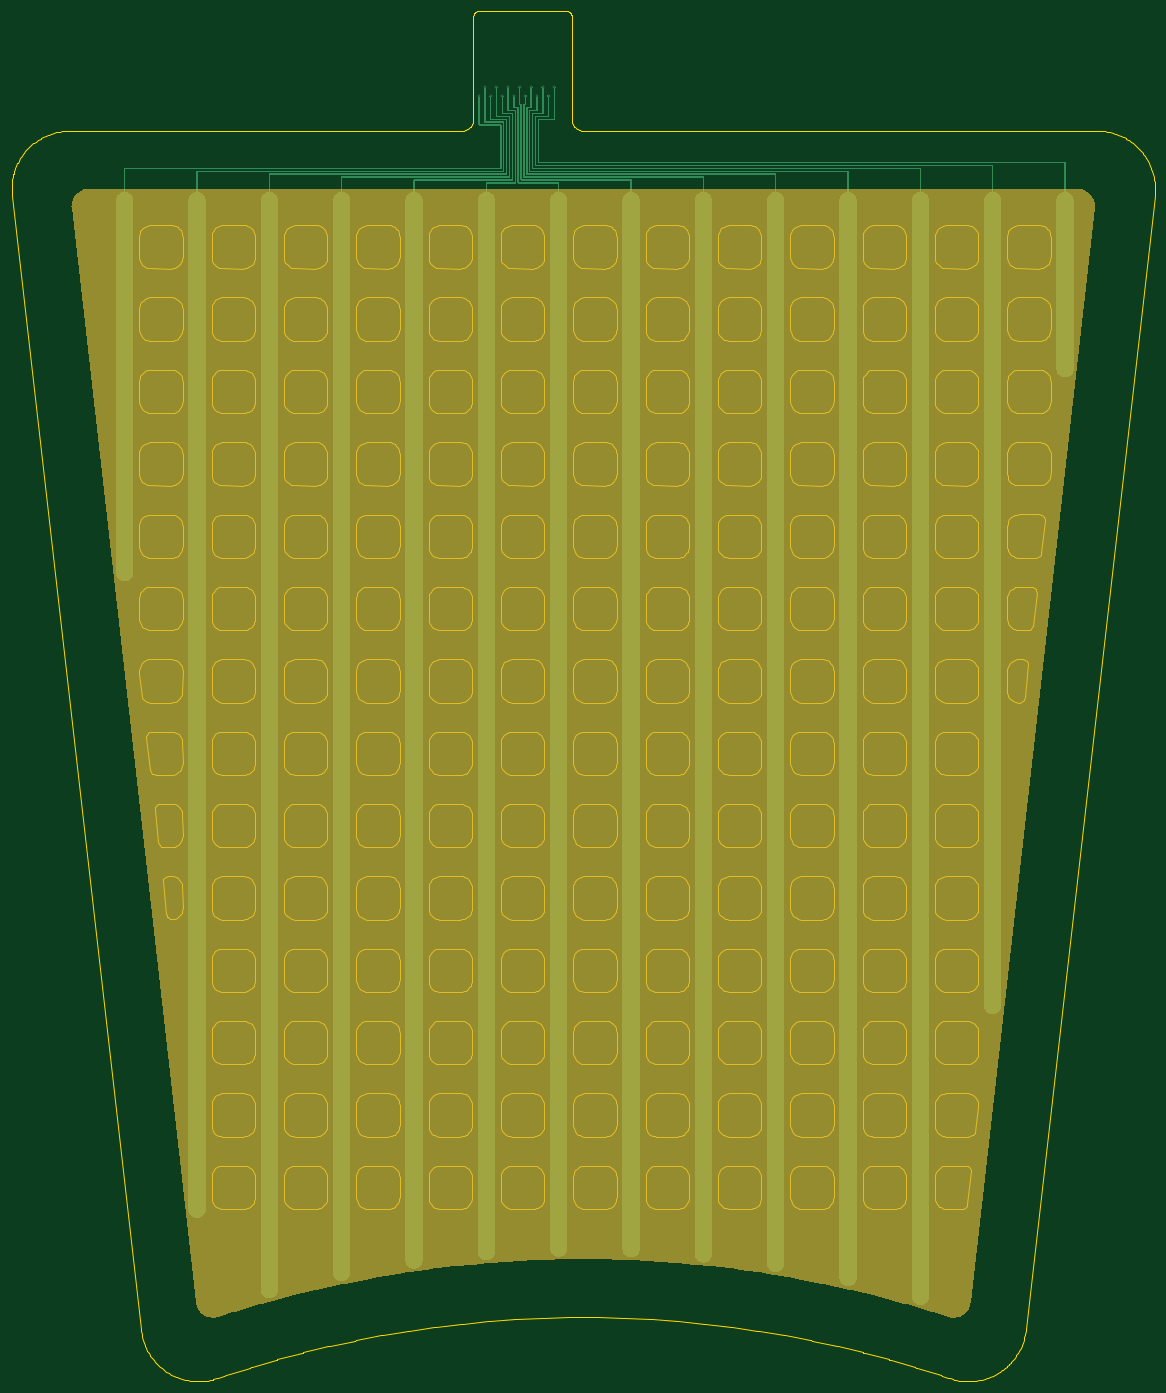
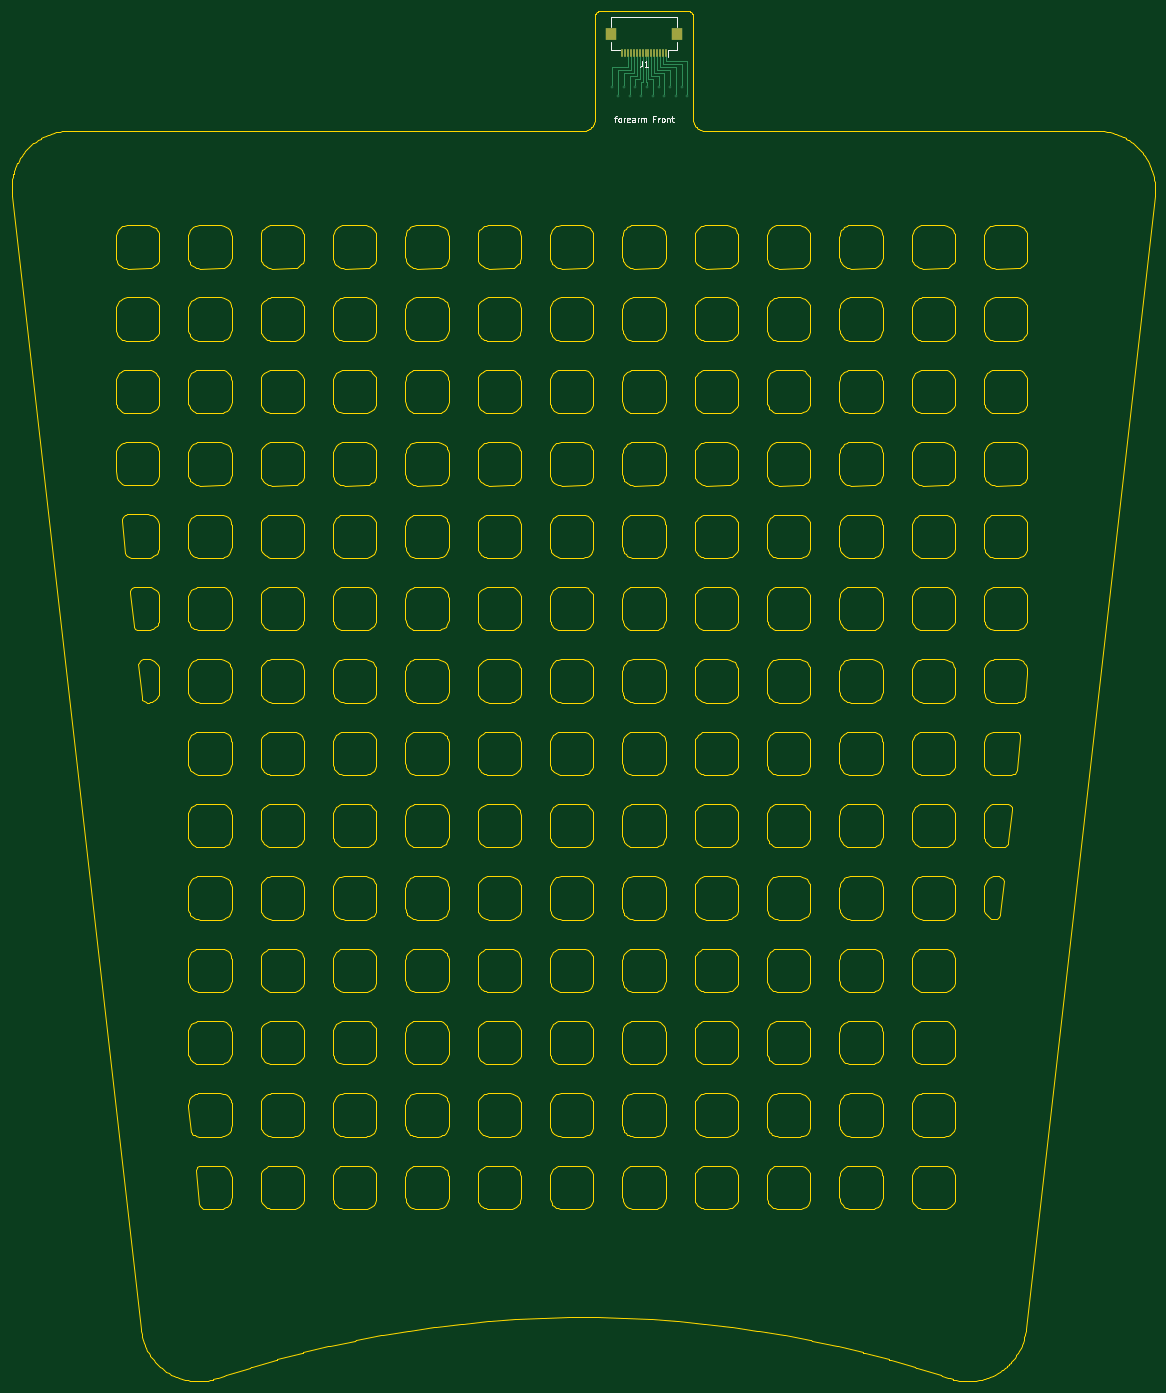
Circuit board: 11 layer files. Board 197.6 x 236.8 mm.
- bottom_copper: forearm_Front-B_Cu.gbr (3534 bytes)
- bottom_mask: forearm_Front-B_Mask.gbr (967 bytes)
- paste: forearm_Front-B_Paste.gbr (962 bytes)
- bottom_silk: forearm_Front-B_Silkscreen.gbr (6559 bytes)
- outline: forearm_Front-Edge_Cuts.gbr (171012 bytes)
- top_copper: forearm_Front-F_Cu.gbr (68133 bytes)
- top_mask: forearm_Front-F_Mask.gbr (5038 bytes)
- paste: forearm_Front-F_Paste.gbr (458 bytes)
- top_silk: forearm_Front-F_Silkscreen.gbr (459 bytes)
- drill: forearm_Front-NPTH.drl (264 bytes)
- drill: forearm_Front-PTH.drl (528 bytes)

=== bottom_copper: forearm_Front-B_Cu.gbr ===
%TF.GenerationSoftware,KiCad,Pcbnew,10.0.5*%
%TF.CreationDate,2026-10-17T17:50:29+01:00*%
%TF.ProjectId,forearm_Front,666f7265-6172-46d5-9f46-726f6e742e6b,rev?*%
%TF.SameCoordinates,Original*%
%TF.FileFunction,Copper,L2,Bot*%
%TF.FilePolarity,Positive*%
%FSLAX46Y46*%
G04 Gerber Fmt 4.6, Leading zero omitted, Abs format (unit mm)*
G04 Created by KiCad (PCBNEW 10.0.5) date 2026-10-17 17:50:29*
%MOMM*%
%LPD*%
G01*
G04 APERTURE LIST*
%TA.AperFunction,SMDPad,CuDef*%
%ADD10R,0.300000X1.300000*%
%TD*%
%TA.AperFunction,SMDPad,CuDef*%
%ADD11R,1.800000X2.200000*%
%TD*%
%TA.AperFunction,ViaPad*%
%ADD12C,0.450000*%
%TD*%
%TA.AperFunction,Conductor*%
%ADD13C,0.250000*%
%TD*%
G04 APERTURE END LIST*
D10*
X94539160Y-17350000D03*
X95039160Y-17350000D03*
X95539160Y-17350000D03*
X96039160Y-17350000D03*
X96539160Y-17350000D03*
X97039160Y-17350000D03*
X97539160Y-17350000D03*
X98039160Y-17350000D03*
X98539160Y-17350000D03*
X99039160Y-17350000D03*
X99539160Y-17350000D03*
X100039160Y-17350000D03*
X100539160Y-17350000D03*
X101039160Y-17350000D03*
X101539160Y-17350000D03*
X102039160Y-17350000D03*
D11*
X92639160Y-14100000D03*
X103939160Y-14100000D03*
D12*
X90789160Y-24750000D03*
X91789160Y-23250000D03*
X92789160Y-24750000D03*
X93789160Y-23250000D03*
X94789160Y-24750000D03*
X95789160Y-23250000D03*
X96789160Y-24750000D03*
X97789160Y-23250000D03*
X98789160Y-24750000D03*
X99789160Y-23250000D03*
X100789160Y-24750000D03*
X101789160Y-23250000D03*
X102789160Y-24750000D03*
X103789160Y-23250000D03*
D13*
X94539160Y-18750000D02*
X94539160Y-17349999D01*
X90789160Y-24750000D02*
X90789160Y-18750000D01*
X90789160Y-18750000D02*
X94539160Y-18750000D01*
X91789160Y-19250000D02*
X95039160Y-19250000D01*
X95039160Y-19250000D02*
X95039160Y-17349999D01*
X91789160Y-23250000D02*
X91789160Y-19250000D01*
X92789160Y-24750000D02*
X92789160Y-19750000D01*
X92789160Y-19750000D02*
X95539160Y-19750000D01*
X95539160Y-19750000D02*
X95539160Y-17349999D01*
X93789160Y-23250000D02*
X93789160Y-20250000D01*
X96039160Y-20250000D02*
X96039160Y-17349999D01*
X93789160Y-20250000D02*
X96039160Y-20250000D01*
X96539160Y-20750000D02*
X96539160Y-17349999D01*
X94789160Y-20750000D02*
X96539160Y-20750000D01*
X94789160Y-24750000D02*
X94789160Y-20750000D01*
X95789160Y-21250000D02*
X97039160Y-21250000D01*
X97039160Y-21250000D02*
X97039160Y-17349999D01*
X95789160Y-23250000D02*
X95789160Y-21250000D01*
X97539160Y-21750000D02*
X97539160Y-17349999D01*
X96789160Y-24750000D02*
X96789160Y-21750000D01*
X96789160Y-21750000D02*
X97539160Y-21750000D01*
X98039160Y-22250000D02*
X98039160Y-17349999D01*
X97789160Y-22250000D02*
X98039160Y-22250000D01*
X97789160Y-23250000D02*
X97789160Y-22250000D01*
X98539160Y-22250000D02*
X98539160Y-17349999D01*
X98789160Y-22250000D02*
X98539160Y-22250000D01*
X98789160Y-24750000D02*
X98789160Y-22250000D01*
X99789160Y-21750000D02*
X99039160Y-21750000D01*
X99039160Y-21750000D02*
X99039160Y-17349999D01*
X99789160Y-23250000D02*
X99789160Y-21750000D01*
X99539160Y-21250000D02*
X99539160Y-17349999D01*
X100789160Y-24750000D02*
X100789160Y-21250000D01*
X100789160Y-21250000D02*
X99539160Y-21250000D01*
X100039160Y-20750000D02*
X100039160Y-17349999D01*
X101789160Y-23250000D02*
X101789160Y-20750000D01*
X101789160Y-20750000D02*
X100039160Y-20750000D01*
X100539160Y-20250000D02*
X100539160Y-17349999D01*
X102789160Y-24750000D02*
X102789160Y-20250000D01*
X102789160Y-20250000D02*
X100539160Y-20250000D01*
X103789160Y-19750000D02*
X101039160Y-19750000D01*
X103789160Y-23250000D02*
X103789160Y-19750000D01*
X101039160Y-19750000D02*
X101039160Y-17349999D01*
M02*

=== bottom_mask: forearm_Front-B_Mask.gbr ===
%TF.GenerationSoftware,KiCad,Pcbnew,10.0.5*%
%TF.CreationDate,2026-10-17T17:50:29+01:00*%
%TF.ProjectId,forearm_Front,666f7265-6172-46d5-9f46-726f6e742e6b,rev?*%
%TF.SameCoordinates,Original*%
%TF.FileFunction,Soldermask,Bot*%
%TF.FilePolarity,Negative*%
%FSLAX46Y46*%
G04 Gerber Fmt 4.6, Leading zero omitted, Abs format (unit mm)*
G04 Created by KiCad (PCBNEW 10.0.5) date 2026-10-17 17:50:29*
%MOMM*%
%LPD*%
G01*
G04 APERTURE LIST*
%ADD10R,0.300000X1.300000*%
%ADD11R,1.800000X2.200000*%
G04 APERTURE END LIST*
D10*
X94539160Y-17350000D03*
X95039160Y-17350000D03*
X95539160Y-17350000D03*
X96039160Y-17350000D03*
X96539160Y-17350000D03*
X97039160Y-17350000D03*
X97539160Y-17350000D03*
X98039160Y-17350000D03*
X98539160Y-17350000D03*
X99039160Y-17350000D03*
X99539160Y-17350000D03*
X100039160Y-17350000D03*
X100539160Y-17350000D03*
X101039160Y-17350000D03*
X101539160Y-17350000D03*
X102039160Y-17350000D03*
D11*
X92639160Y-14100000D03*
X103939160Y-14100000D03*
M02*

=== paste: forearm_Front-B_Paste.gbr ===
%TF.GenerationSoftware,KiCad,Pcbnew,10.0.5*%
%TF.CreationDate,2026-10-17T17:50:29+01:00*%
%TF.ProjectId,forearm_Front,666f7265-6172-46d5-9f46-726f6e742e6b,rev?*%
%TF.SameCoordinates,Original*%
%TF.FileFunction,Paste,Bot*%
%TF.FilePolarity,Positive*%
%FSLAX46Y46*%
G04 Gerber Fmt 4.6, Leading zero omitted, Abs format (unit mm)*
G04 Created by KiCad (PCBNEW 10.0.5) date 2026-10-17 17:50:29*
%MOMM*%
%LPD*%
G01*
G04 APERTURE LIST*
%ADD10R,0.300000X1.300000*%
%ADD11R,1.800000X2.200000*%
G04 APERTURE END LIST*
D10*
X94539160Y-17350000D03*
X95039160Y-17350000D03*
X95539160Y-17350000D03*
X96039160Y-17350000D03*
X96539160Y-17350000D03*
X97039160Y-17350000D03*
X97539160Y-17350000D03*
X98039160Y-17350000D03*
X98539160Y-17350000D03*
X99039160Y-17350000D03*
X99539160Y-17350000D03*
X100039160Y-17350000D03*
X100539160Y-17350000D03*
X101039160Y-17350000D03*
X101539160Y-17350000D03*
X102039160Y-17350000D03*
D11*
X92639160Y-14100000D03*
X103939160Y-14100000D03*
M02*

=== bottom_silk: forearm_Front-B_Silkscreen.gbr (6559 bytes, source omitted) ===
=== outline: forearm_Front-Edge_Cuts.gbr (171012 bytes, source omitted) ===
=== top_copper: forearm_Front-F_Cu.gbr (68133 bytes, source omitted) ===
=== top_mask: forearm_Front-F_Mask.gbr ===
%TF.GenerationSoftware,KiCad,Pcbnew,10.0.5*%
%TF.CreationDate,2026-10-17T17:50:29+01:00*%
%TF.ProjectId,forearm_Front,666f7265-6172-46d5-9f46-726f6e742e6b,rev?*%
%TF.SameCoordinates,Original*%
%TF.FileFunction,Soldermask,Top*%
%TF.FilePolarity,Negative*%
%FSLAX46Y46*%
G04 Gerber Fmt 4.6, Leading zero omitted, Abs format (unit mm)*
G04 Created by KiCad (PCBNEW 10.0.5) date 2026-10-17 17:50:29*
%MOMM*%
%LPD*%
G01*
G04 APERTURE LIST*
%ADD10C,0.000000*%
G04 APERTURE END LIST*
D10*
G36*
X194524900Y-40764700D02*
G01*
X194818700Y-40808700D01*
X195106700Y-40881500D01*
X195386000Y-40982400D01*
X195654100Y-41110500D01*
X195908100Y-41264400D01*
X196145700Y-41442700D01*
X196364400Y-41643700D01*
X196562300Y-41865300D01*
X196737200Y-42105300D01*
X196887600Y-42361500D01*
X197011800Y-42631300D01*
X197108800Y-42912100D01*
X197177600Y-43201100D01*
X197217400Y-43495400D01*
X197227900Y-43792300D01*
X197209000Y-44088700D01*
X175721600Y-233178400D01*
X175674000Y-233469200D01*
X175598100Y-233753900D01*
X175494600Y-234029800D01*
X175364500Y-234294300D01*
X175209200Y-234544600D01*
X175030000Y-234778600D01*
X174828800Y-234993800D01*
X174607400Y-235188300D01*
X174368000Y-235360100D01*
X174112900Y-235507500D01*
X173844500Y-235629300D01*
X173565500Y-235724100D01*
X173278600Y-235791100D01*
X172986500Y-235829600D01*
X172692000Y-235839300D01*
X172397900Y-235820100D01*
X172107200Y-235772000D01*
X171822600Y-235695700D01*
X169427400Y-234925700D01*
X169313000Y-234889700D01*
X169084400Y-234819100D01*
X168970200Y-234784600D01*
X164725000Y-233531000D01*
X164609800Y-233497700D01*
X164379600Y-233432700D01*
X164264600Y-233400900D01*
X159990700Y-232249300D01*
X159874700Y-232218700D01*
X159643000Y-232159200D01*
X159527200Y-232130200D01*
X155227000Y-231081100D01*
X155110300Y-231053300D01*
X154877200Y-230999400D01*
X154760800Y-230973100D01*
X150436700Y-230027300D01*
X150319400Y-230002300D01*
X150085100Y-229953900D01*
X149968100Y-229930500D01*
X145622600Y-229088300D01*
X145504800Y-229066200D01*
X145269400Y-229023400D01*
X145151800Y-229002800D01*
X140787500Y-228264800D01*
X140669100Y-228245500D01*
X140432700Y-228208400D01*
X140314700Y-228190500D01*
X135933900Y-227557200D01*
X135815200Y-227540700D01*
X135578000Y-227509300D01*
X135459600Y-227494300D01*
X131064900Y-226966000D01*
X130945800Y-226952300D01*
X130707900Y-226926600D01*
X130589200Y-226914400D01*
X126183100Y-226491400D01*
X126063700Y-226480600D01*
X125825200Y-226460500D01*
X125706300Y-226451200D01*
X121291300Y-226133700D01*
X121171700Y-226125800D01*
X120932900Y-226111400D01*
X120813700Y-226104900D01*
X116392400Y-225893100D01*
X116272600Y-225888100D01*
X116033500Y-225879400D01*
X115914200Y-225875800D01*
X111489200Y-225769900D01*
X111369300Y-225767700D01*
X111130000Y-225764800D01*
X111010700Y-225764000D01*
X106584400Y-225764000D01*
X106464400Y-225764600D01*
X106225200Y-225767400D01*
X106105900Y-225769500D01*
X101680800Y-225875400D01*
X101560900Y-225878900D01*
X101321800Y-225887500D01*
X101202600Y-225892400D01*
X96781300Y-226104100D01*
X96661600Y-226110500D01*
X96422700Y-226124700D01*
X96303700Y-226132500D01*
X91888700Y-226449900D01*
X91769200Y-226459200D01*
X91530700Y-226479200D01*
X91411900Y-226489800D01*
X87005800Y-226912700D01*
X86886500Y-226924900D01*
X86648600Y-226950500D01*
X86530000Y-226964000D01*
X82135300Y-227492200D01*
X82016400Y-227507200D01*
X81779200Y-227538600D01*
X81660900Y-227554900D01*
X77280100Y-228188100D01*
X77161500Y-228205900D01*
X76925200Y-228242900D01*
X76807400Y-228262100D01*
X72443000Y-228999900D01*
X72324800Y-229020600D01*
X72089400Y-229063200D01*
X71972100Y-229085200D01*
X67626600Y-229927200D01*
X67509000Y-229950700D01*
X67274700Y-229999000D01*
X67157900Y-230023700D01*
X62833800Y-230969500D01*
X62716800Y-230995800D01*
X62483700Y-231049700D01*
X62367600Y-231077200D01*
X58067300Y-232126100D01*
X57951000Y-232155200D01*
X57719200Y-232214600D01*
X57603800Y-232245000D01*
X53329900Y-233396500D01*
X53214300Y-233428300D01*
X52984000Y-233493300D01*
X52869300Y-233526400D01*
X48624200Y-234779800D01*
X48509400Y-234814400D01*
X48280700Y-234884900D01*
X48166900Y-234920700D01*
X45755700Y-235695800D01*
X45471100Y-235772100D01*
X45180300Y-235820100D01*
X44886300Y-235839300D01*
X44591800Y-235829600D01*
X44299700Y-235791100D01*
X44012700Y-235724100D01*
X43733800Y-235629300D01*
X43465400Y-235507500D01*
X43210300Y-235360000D01*
X42970900Y-235188200D01*
X42749500Y-234993800D01*
X42548300Y-234778600D01*
X42369100Y-234544600D01*
X42213800Y-234294200D01*
X42083700Y-234029800D01*
X41980300Y-233753900D01*
X41904400Y-233469200D01*
X41856700Y-233178400D01*
X20369300Y-44088700D01*
X20350400Y-43792300D01*
X20360900Y-43495400D01*
X20400700Y-43201100D01*
X20469500Y-42912100D01*
X20566500Y-42631300D01*
X20690800Y-42361500D01*
X20841100Y-42105300D01*
X21016100Y-41865300D01*
X21213900Y-41643700D01*
X21432700Y-41442700D01*
X21670200Y-41264400D01*
X21924300Y-41110500D01*
X22192300Y-40982400D01*
X22471700Y-40881500D01*
X22759600Y-40808700D01*
X23053400Y-40764700D01*
X23350100Y-40750000D01*
X194228200Y-40750000D01*
X194524900Y-40764700D01*
G37*
M02*

=== paste: forearm_Front-F_Paste.gbr ===
%TF.GenerationSoftware,KiCad,Pcbnew,10.0.5*%
%TF.CreationDate,2026-10-17T17:50:29+01:00*%
%TF.ProjectId,forearm_Front,666f7265-6172-46d5-9f46-726f6e742e6b,rev?*%
%TF.SameCoordinates,Original*%
%TF.FileFunction,Paste,Top*%
%TF.FilePolarity,Positive*%
%FSLAX46Y46*%
G04 Gerber Fmt 4.6, Leading zero omitted, Abs format (unit mm)*
G04 Created by KiCad (PCBNEW 10.0.5) date 2026-10-17 17:50:29*
%MOMM*%
%LPD*%
G01*
G04 APERTURE LIST*
G04 APERTURE END LIST*
M02*

=== top_silk: forearm_Front-F_Silkscreen.gbr ===
%TF.GenerationSoftware,KiCad,Pcbnew,10.0.5*%
%TF.CreationDate,2026-10-17T17:50:29+01:00*%
%TF.ProjectId,forearm_Front,666f7265-6172-46d5-9f46-726f6e742e6b,rev?*%
%TF.SameCoordinates,Original*%
%TF.FileFunction,Legend,Top*%
%TF.FilePolarity,Positive*%
%FSLAX46Y46*%
G04 Gerber Fmt 4.6, Leading zero omitted, Abs format (unit mm)*
G04 Created by KiCad (PCBNEW 10.0.5) date 2026-10-17 17:50:29*
%MOMM*%
%LPD*%
G01*
G04 APERTURE LIST*
G04 APERTURE END LIST*
M02*

=== drill: forearm_Front-NPTH.drl ===
M48
; DRILL file KiCad 10.0.5 date 2026-10-17T17:50:29
; FORMAT={-:-/ absolute / metric / decimal}
; #@! TF.CreationDate,2026-10-17T17:50:29+01:00
; #@! TF.GenerationSoftware,Kicad,Pcbnew,10.0.5
; #@! TF.FileFunction,NonPlated,1,2,NPTH
FMAT,2
METRIC
%
G90
G05
M30

=== drill: forearm_Front-PTH.drl ===
M48
; DRILL file KiCad 10.0.5 date 2026-10-17T17:50:29
; FORMAT={-:-/ absolute / metric / decimal}
; #@! TF.CreationDate,2026-10-17T17:50:29+01:00
; #@! TF.GenerationSoftware,Kicad,Pcbnew,10.0.5
; #@! TF.FileFunction,Plated,1,2,PTH
FMAT,2
METRIC
; #@! TA.AperFunction,Plated,PTH,ViaDrill
T1C0.200
%
G90
G05
T1
X90.789Y-24.75
X91.789Y-23.25
X92.789Y-24.75
X93.789Y-23.25
X94.789Y-24.75
X95.789Y-23.25
X96.789Y-24.75
X97.789Y-23.25
X98.789Y-24.75
X99.789Y-23.25
X100.789Y-24.75
X101.789Y-23.25
X102.789Y-24.75
X103.789Y-23.25
M30
